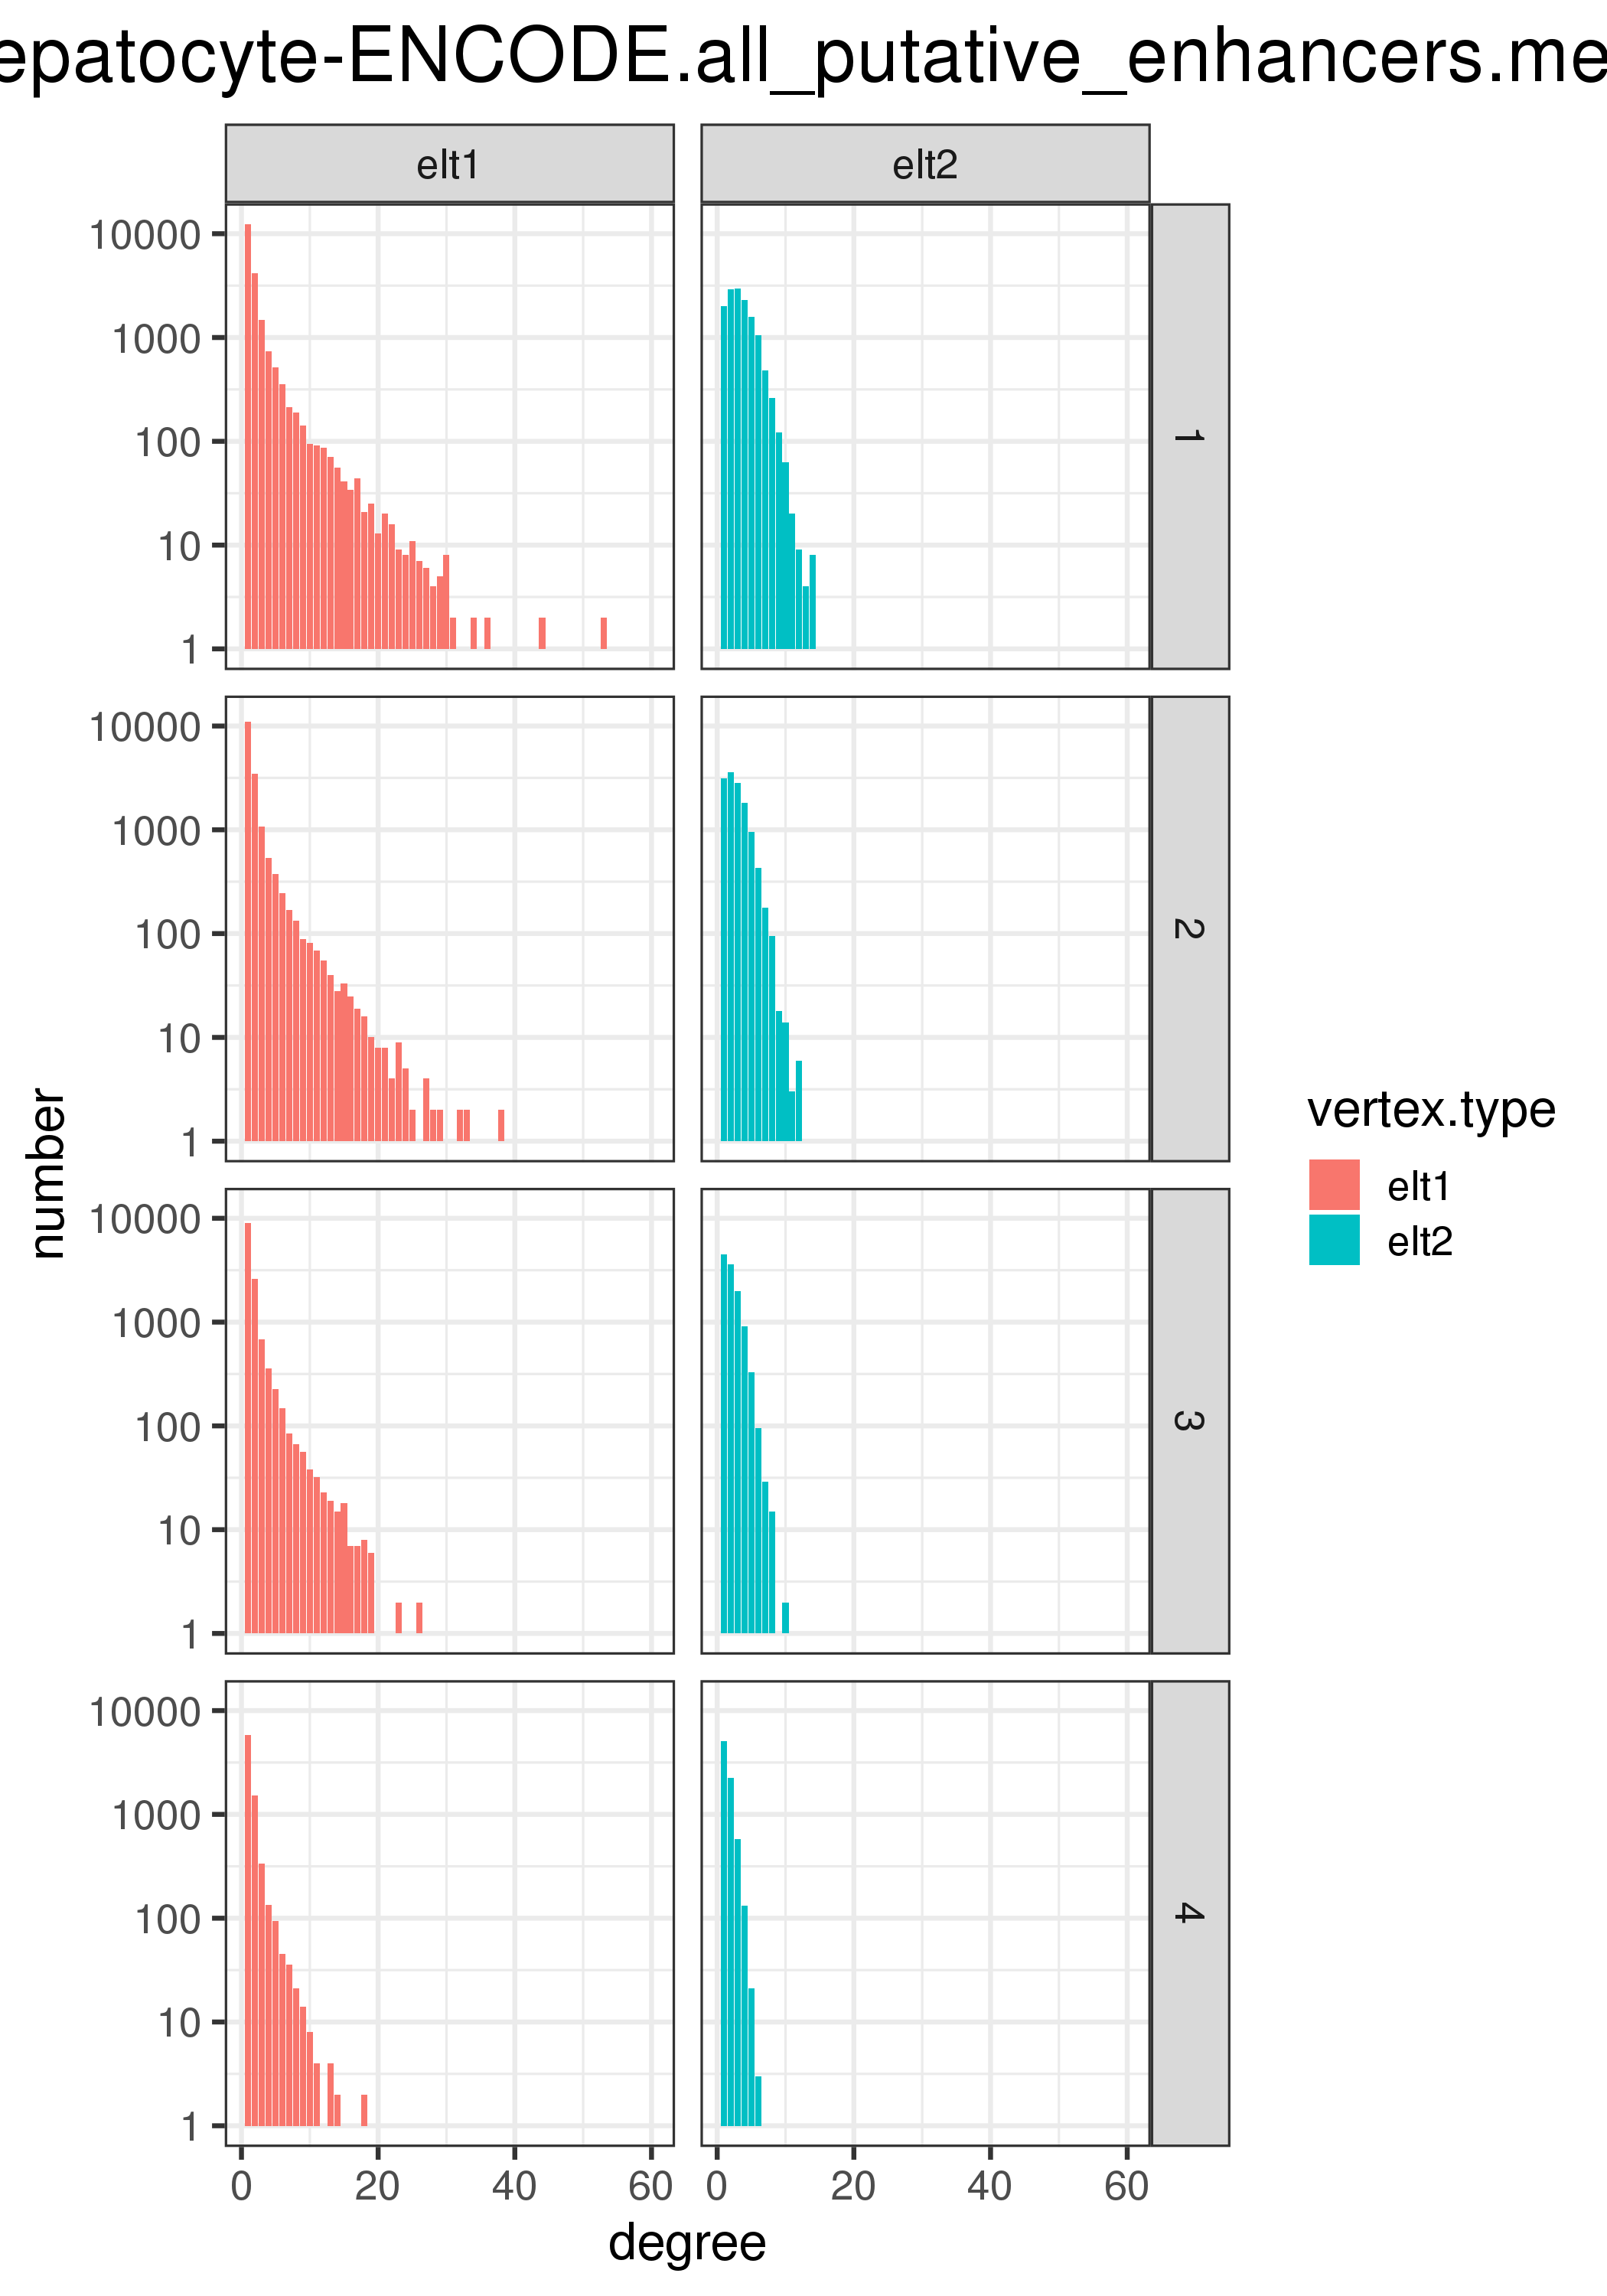

Source data for this figure (header and first rows):
vertex.type	score.quantile	degree	number
elt1	1	1	12281
elt1	1	2	4198
elt1	1	3	1489
elt1	1	4	739
elt1	1	5	512
elt1	1	6	354
elt1	1	7	214
elt1	1	8	189
elt1	1	9	142
elt1	1	10	94
elt1	1	11	91
elt1	1	12	87
elt1	1	13	71
elt1	1	14	56
elt1	1	15	41
elt1	1	16	34
elt1	1	17	44
elt1	1	18	21
elt1	1	19	25
elt1	1	20	13
elt1	1	21	20
elt1	1	22	16
elt1	1	23	9
elt1	1	24	8
elt1	1	25	11
elt1	1	26	7
elt1	1	27	6
elt1	1	28	4
elt1	1	29	5
elt1	1	30	8
elt1	1	31	2
elt1	1	32	0
elt1	1	33	0
elt1	1	34	2
elt1	1	35	0
elt1	1	36	2
elt1	1	37	1
elt1	1	38	1
elt1	1	39	1
elt1	1	40	1
elt1	1	41	0
elt1	1	42	0
elt1	1	43	0
elt1	1	44	2
elt1	1	45	1
elt1	1	46	0
elt1	1	47	0
elt1	1	48	0
elt1	1	49	0
elt1	1	50	1
elt1	1	51	1
elt1	1	52	0
elt1	1	53	2
elt1	1	54	0
elt1	1	55	0
elt1	1	56	0
elt1	1	57	0
elt1	1	58	0
elt1	1	59	0
elt1	1	60	1
... 200 more rows
